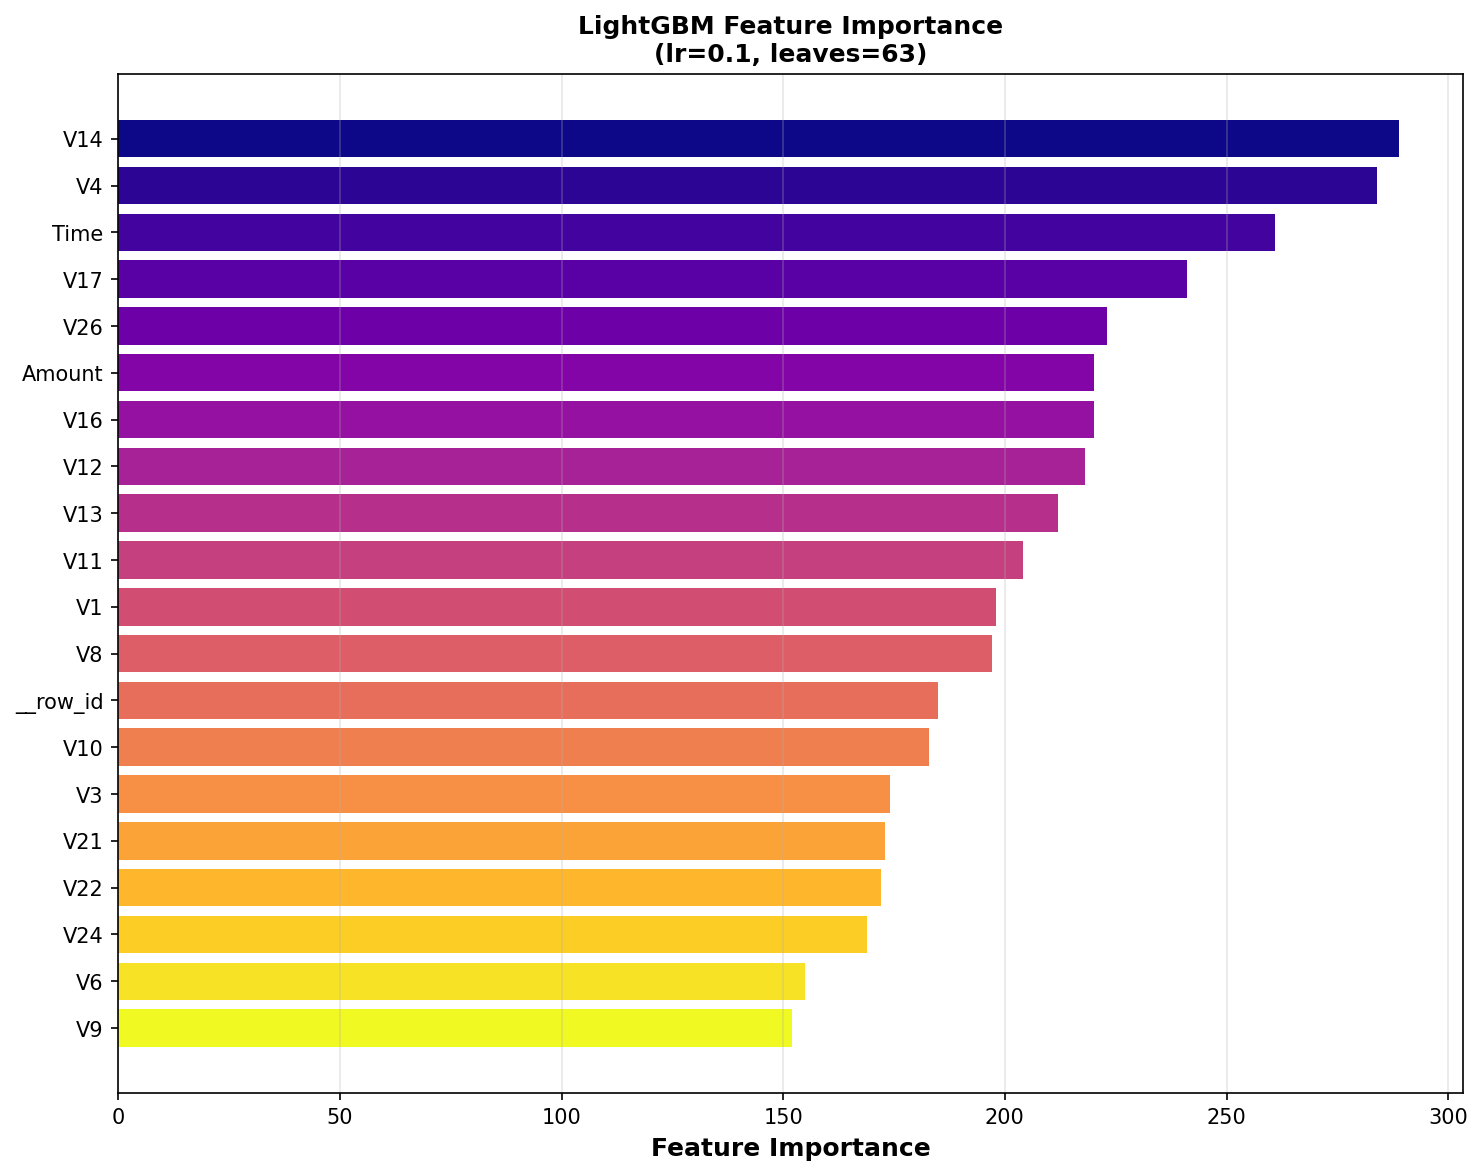

Values plotted in this chart, from the file beside it:
feature, importance
V14, 289
V4, 284
Time, 261
V17, 241
V26, 223
Amount, 220
V16, 220
V12, 218
V13, 212
V11, 204
V1, 198
V8, 197
__row_id, 185
V10, 183
V3, 174
V21, 173
V22, 172
V24, 169
V6, 155
V9, 152
